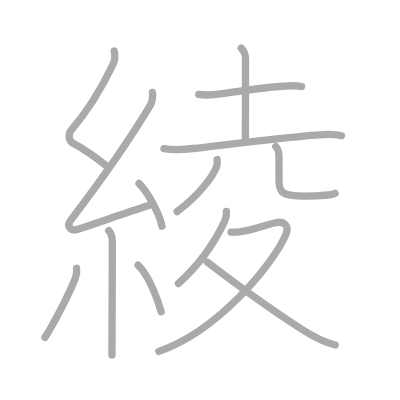
t = 0.00 s
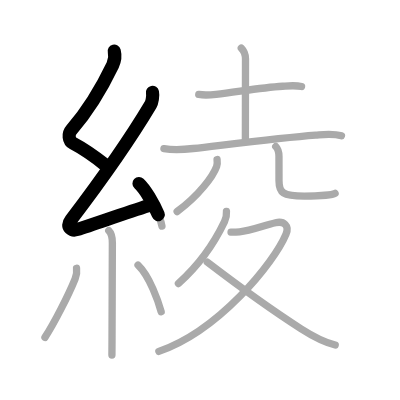
t = 2.75 s
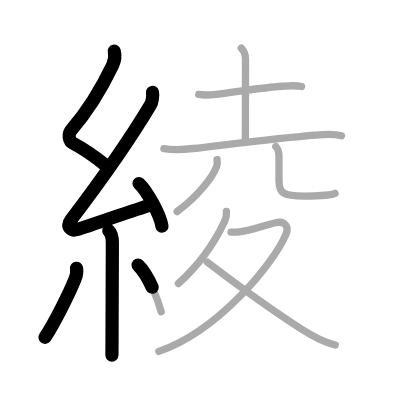
t = 5.50 s
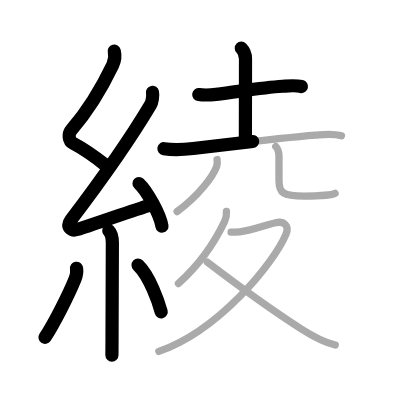
t = 8.50 s
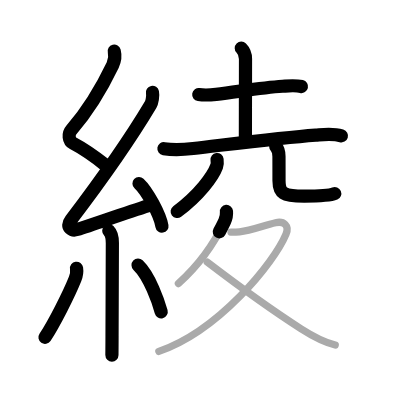
t = 11.25 s
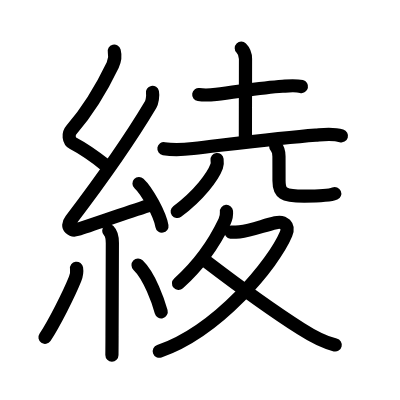
t = 14.00 s

The animated SVG that drew these frames (rendered in a browser with its animation timeline set to each time). Animation: 14 SMIL elements (animate=14); one cycle of 14.00 s.

<?xml version="1.0" standalone="no"?>
<!DOCTYPE svg PUBLIC "-//W3C//DTD SVG 1.1//EN"   "http://www.w3.org/Graphics/SVG/1.1/DTD/svg11.dtd">
<svg width="400px" height="400px"  version="1.1" xmlns="http://www.w3.org/2000/svg">
  <defs>
    <marker id="Triangle" viewBox="0 0 10 10" refX="0" refY="5" markerUnits="strokeWidth" markerWidth="3" style="stroke-opacity:0%;fill:#aaaaaa;" markerHeight="2" orient="auto">
      <path d="M 0 0 L 10 5 L 0 10 z" />
    </marker>
    
    <marker id="Arrow" viewBox="0 0 10 10" refX="5" refY="5" markerUnits="strokeWidth" markerWidth="1.8" style="stroke-opacity:0%;fill:#770000;" markerHeight="2" orient="auto">
      <path d="M 0 4 L 6 4 L 4 1 L 10 5 L 4 9 L 6 6 L 0 6 z" />
        <circle cx="5" cy="5" r="5" />
      </marker>
    
    <marker id="TriangleRed" viewBox="0 0 10 10" refX="0" refY="5" markerUnits="strokeWidth" markerWidth="3" style="stroke-opacity:0%;fill:#CC0000;" markerHeight="2" orient="auto">
      <path d="M 0 0 L 10 5 L 0 10 z" />
    </marker>
    
    <marker id="ArrowRed" viewBox="0 0 10 10" refX="5" refY="5" markerUnits="strokeWidth" markerWidth="1.8" style="stroke-opacity:0%;fill:#CC0000;" markerHeight="2" orient="auto">
      <path d="M 0 4 L 6 4 L 4 1 L 10 5 L 4 9 L 6 6 L 0 6 z" />
        <circle cx="5" cy="5" r="5" />
      </marker>
    
  </defs>
  
  <path style="fill:#ffffff; fill-opacity:100%; fill-rule:evenodd; stroke-width:0;" d="M 0 0 L 400px 0 L 400px 400px L 0 400px L 0 0" />

  <g transform="scale(3.6697247706422 3.6697247706422)">
<path style="fill:none; fill-opacity:0%; fill-rule:evenodd; stroke:#aaaaaa; stroke-opacity:100%; stroke-width: 1.5pt; stroke-linejoin:round; stroke-linecap:round;" d="M31.13 13.92c0.34 1.34 0.25 2.4-0.42 3.8c-2.83 5.9-6.45 12.15-11.3 17.72c-0.85 0.98-0.78 2.93 0.5 3.6c3.62 1.9 5.88 3.61 8.97 6.06"></path>
<path style="fill:none; fill-opacity:0%; fill-rule:evenodd; stroke:#aaaaaa; stroke-opacity:100%; stroke-width: 1.5pt; stroke-linejoin:round; stroke-linecap:round;" d="M41.55 25.18c0.2 0.95-0.13 2.71-0.5 3.34c-5.74 9.63-13.3 20.36-21.73 31.44c-1.59 2.1 0.46 2.98 1.65 2.59c5-1.61 13.28-4.55 19.54-6.53"></path>
<path style="fill:none; fill-opacity:0%; fill-rule:evenodd; stroke:#aaaaaa; stroke-opacity:100%; stroke-width: 1.5pt; stroke-linejoin:round; stroke-linecap:round;" d="M37.88 50c2.21 2.05 5.7 8.43 6.25 11.62"></path>
<path style="fill:none; fill-opacity:0%; fill-rule:evenodd; stroke:#aaaaaa; stroke-opacity:100%; stroke-width: 1.5pt; stroke-linejoin:round; stroke-linecap:round;" d="M29.64 62.87c0.75 0.75 0.98 1.51 0.98 3.34c0 7.42-0.09 17.79-0.09 25.29c0 2.96-0.03 4.1-0.03 5.25"></path>
<path style="fill:none; fill-opacity:0%; fill-rule:evenodd; stroke:#aaaaaa; stroke-opacity:100%; stroke-width: 1.5pt; stroke-linejoin:round; stroke-linecap:round;" d="M20.86 73.1c0.14 0.92-0.13 2.22-0.39 2.88c-1.72 4.28-5.78 12.28-8.22 15.95"></path>
<path style="fill:none; fill-opacity:0%; fill-rule:evenodd; stroke:#aaaaaa; stroke-opacity:100%; stroke-width: 1.5pt; stroke-linejoin:round; stroke-linecap:round;" d="M37.62 72.25c3.15 3.01 5.57 10 6.3 12.72"></path>
<path style="fill:none; fill-opacity:0%; fill-rule:evenodd; stroke:#aaaaaa; stroke-opacity:100%; stroke-width: 1.5pt; stroke-linejoin:round; stroke-linecap:round;" d="M54.16 25.75c1.59 0.25 3.25 0.13 4.73-0.04c5.83-0.67 12.23-1.84 18.11-2.21c1.71-0.11 3.48-0.31 5.17 0.08"></path>
<path style="fill:none; fill-opacity:0%; fill-rule:evenodd; stroke:#aaaaaa; stroke-opacity:100%; stroke-width: 1.5pt; stroke-linejoin:round; stroke-linecap:round;" d="M65.75 13.12c0.69 0.69 1.15 1.46 1.15 2.94c0 4.65-0.03 14.95-0.03 21.95"></path>
<path style="fill:none; fill-opacity:0%; fill-rule:evenodd; stroke:#aaaaaa; stroke-opacity:100%; stroke-width: 1.5pt; stroke-linejoin:round; stroke-linecap:round;" d="M44.67 40.51c3.08 0.49 5.55 0.24 7.97-0.04c10.2-1.18 23.96-2.94 33.37-3.65c2.39-0.18 4.71-0.5 7.04 0.19"></path>
<path style="fill:none; fill-opacity:0%; fill-rule:evenodd; stroke:#aaaaaa; stroke-opacity:100%; stroke-width: 1.5pt; stroke-linejoin:round; stroke-linecap:round;" d="M59.15 43.47c0.06 0.47 0.13 1.21-0.12 1.88c-0.97 2.67-4.74 7.82-10.76 12.3"></path>
<path style="fill:none; fill-opacity:0%; fill-rule:evenodd; stroke:#aaaaaa; stroke-opacity:100%; stroke-width: 1.5pt; stroke-linejoin:round; stroke-linecap:round;" d="M75.14 39.92c0.72 0.72 0.88 1.33 0.88 2.71c0 3.16 0.01 4.47 0.01 6.62c0 3.26 0.97 4.2 6.88 4.2c4.25 0 7.81-0.4 8.4-0.76"></path>
<path style="fill:none; fill-opacity:0%; fill-rule:evenodd; stroke:#aaaaaa; stroke-opacity:100%; stroke-width: 1.5pt; stroke-linejoin:round; stroke-linecap:round;" d="M61.71 57.62c0.1 1.12-0.04 1.76-0.53 2.78c-1.93 4.05-5.64 10.67-12.56 16.85"></path>
<path style="fill:none; fill-opacity:0%; fill-rule:evenodd; stroke:#aaaaaa; stroke-opacity:100%; stroke-width: 1.5pt; stroke-linejoin:round; stroke-linecap:round;" d="M62.96 63.25c0.25 0.03 1.59-0.01 2.31-0.08c3.18-0.31 6.47-1.69 9.81-2.47c2.29-0.54 3.81 0.8 2.86 3.08c-3.32 7.96-18.42 26.38-34.65 31.97"></path>
<path style="fill:none; fill-opacity:0%; fill-rule:evenodd; stroke:#aaaaaa; stroke-opacity:100%; stroke-width: 1.5pt; stroke-linejoin:round; stroke-linecap:round;" d="M56.49 71.44C61 74.88 73.37 84.05 82 89.58c2.93 1.88 6.13 3.67 9.35 4.42"></path>

<path style="fill:none; fill-opacity:0%; fill-rule:evenodd; stroke:#000000; stroke-opacity:100%; stroke-width: 2.7pt; stroke-linejoin:round; stroke-linecap:round;" d="M31.13 13.92c0.34 1.34 0.25 2.4-0.42 3.8c-2.83 5.9-6.45 12.15-11.3 17.72c-0.85 0.98-0.78 2.93 0.5 3.6c3.62 1.9 5.88 3.61 8.97 6.06" pathLength="100" stroke-dashoffset="100" stroke-dasharray="100 105"><animate id="dashAnim1" attributeName="stroke-dashoffset" from="100" to="0" dur="1s" calcMode="linear" fill="freeze"/></path>
<path style="fill:none; fill-opacity:0%; fill-rule:evenodd; stroke:#000000; stroke-opacity:100%; stroke-width: 2.7pt; stroke-linejoin:round; stroke-linecap:round;" d="M41.55 25.18c0.2 0.95-0.13 2.71-0.5 3.34c-5.74 9.63-13.3 20.36-21.73 31.44c-1.59 2.1 0.46 2.98 1.65 2.59c5-1.61 13.28-4.55 19.54-6.53" pathLength="100" stroke-dashoffset="100" stroke-dasharray="100 105"><animate id="dashAnim2" attributeName="stroke-dashoffset" from="100" to="0" dur="1s" calcMode="linear" begin="dashAnim1.end" fill="freeze"/></path>
<path style="fill:none; fill-opacity:0%; fill-rule:evenodd; stroke:#000000; stroke-opacity:100%; stroke-width: 2.7pt; stroke-linejoin:round; stroke-linecap:round;" d="M37.88 50c2.21 2.05 5.7 8.43 6.25 11.62" pathLength="100" stroke-dashoffset="100" stroke-dasharray="100 105"><animate id="dashAnim3" attributeName="stroke-dashoffset" from="100" to="0" dur="1s" calcMode="linear" begin="dashAnim2.end" fill="freeze"/></path>
<path style="fill:none; fill-opacity:0%; fill-rule:evenodd; stroke:#000000; stroke-opacity:100%; stroke-width: 2.7pt; stroke-linejoin:round; stroke-linecap:round;" d="M29.64 62.87c0.75 0.75 0.98 1.51 0.98 3.34c0 7.42-0.09 17.79-0.09 25.29c0 2.96-0.03 4.1-0.03 5.25" pathLength="100" stroke-dashoffset="100" stroke-dasharray="100 105"><animate id="dashAnim4" attributeName="stroke-dashoffset" from="100" to="0" dur="1s" calcMode="linear" begin="dashAnim3.end" fill="freeze"/></path>
<path style="fill:none; fill-opacity:0%; fill-rule:evenodd; stroke:#000000; stroke-opacity:100%; stroke-width: 2.7pt; stroke-linejoin:round; stroke-linecap:round;" d="M20.86 73.1c0.14 0.92-0.13 2.22-0.39 2.88c-1.72 4.28-5.78 12.28-8.22 15.95" pathLength="100" stroke-dashoffset="100" stroke-dasharray="100 105"><animate id="dashAnim5" attributeName="stroke-dashoffset" from="100" to="0" dur="1s" calcMode="linear" begin="dashAnim4.end" fill="freeze"/></path>
<path style="fill:none; fill-opacity:0%; fill-rule:evenodd; stroke:#000000; stroke-opacity:100%; stroke-width: 2.7pt; stroke-linejoin:round; stroke-linecap:round;" d="M37.62 72.25c3.15 3.01 5.57 10 6.3 12.72" pathLength="100" stroke-dashoffset="100" stroke-dasharray="100 105"><animate id="dashAnim6" attributeName="stroke-dashoffset" from="100" to="0" dur="1s" calcMode="linear" begin="dashAnim5.end" fill="freeze"/></path>
<path style="fill:none; fill-opacity:0%; fill-rule:evenodd; stroke:#000000; stroke-opacity:100%; stroke-width: 2.7pt; stroke-linejoin:round; stroke-linecap:round;" d="M54.16 25.75c1.59 0.25 3.25 0.13 4.73-0.04c5.83-0.67 12.23-1.84 18.11-2.21c1.71-0.11 3.48-0.31 5.17 0.08" pathLength="100" stroke-dashoffset="100" stroke-dasharray="100 105"><animate id="dashAnim7" attributeName="stroke-dashoffset" from="100" to="0" dur="1s" calcMode="linear" begin="dashAnim6.end" fill="freeze"/></path>
<path style="fill:none; fill-opacity:0%; fill-rule:evenodd; stroke:#000000; stroke-opacity:100%; stroke-width: 2.7pt; stroke-linejoin:round; stroke-linecap:round;" d="M65.75 13.12c0.69 0.69 1.15 1.46 1.15 2.94c0 4.65-0.03 14.95-0.03 21.95" pathLength="100" stroke-dashoffset="100" stroke-dasharray="100 105"><animate id="dashAnim8" attributeName="stroke-dashoffset" from="100" to="0" dur="1s" calcMode="linear" begin="dashAnim7.end" fill="freeze"/></path>
<path style="fill:none; fill-opacity:0%; fill-rule:evenodd; stroke:#000000; stroke-opacity:100%; stroke-width: 2.7pt; stroke-linejoin:round; stroke-linecap:round;" d="M44.67 40.51c3.08 0.49 5.55 0.24 7.97-0.04c10.2-1.18 23.96-2.94 33.37-3.65c2.39-0.18 4.71-0.5 7.04 0.19" pathLength="100" stroke-dashoffset="100" stroke-dasharray="100 105"><animate id="dashAnim9" attributeName="stroke-dashoffset" from="100" to="0" dur="1s" calcMode="linear" begin="dashAnim8.end" fill="freeze"/></path>
<path style="fill:none; fill-opacity:0%; fill-rule:evenodd; stroke:#000000; stroke-opacity:100%; stroke-width: 2.7pt; stroke-linejoin:round; stroke-linecap:round;" d="M59.15 43.47c0.06 0.47 0.13 1.21-0.12 1.88c-0.97 2.67-4.74 7.82-10.76 12.3" pathLength="100" stroke-dashoffset="100" stroke-dasharray="100 105"><animate id="dashAnim10" attributeName="stroke-dashoffset" from="100" to="0" dur="1s" calcMode="linear" begin="dashAnim9.end" fill="freeze"/></path>
<path style="fill:none; fill-opacity:0%; fill-rule:evenodd; stroke:#000000; stroke-opacity:100%; stroke-width: 2.7pt; stroke-linejoin:round; stroke-linecap:round;" d="M75.14 39.92c0.72 0.72 0.88 1.33 0.88 2.71c0 3.16 0.01 4.47 0.01 6.62c0 3.26 0.97 4.2 6.88 4.2c4.25 0 7.81-0.4 8.4-0.76" pathLength="100" stroke-dashoffset="100" stroke-dasharray="100 105"><animate id="dashAnim11" attributeName="stroke-dashoffset" from="100" to="0" dur="1s" calcMode="linear" begin="dashAnim10.end" fill="freeze"/></path>
<path style="fill:none; fill-opacity:0%; fill-rule:evenodd; stroke:#000000; stroke-opacity:100%; stroke-width: 2.7pt; stroke-linejoin:round; stroke-linecap:round;" d="M61.71 57.62c0.1 1.12-0.04 1.76-0.53 2.78c-1.93 4.05-5.64 10.67-12.56 16.85" pathLength="100" stroke-dashoffset="100" stroke-dasharray="100 105"><animate id="dashAnim12" attributeName="stroke-dashoffset" from="100" to="0" dur="1s" calcMode="linear" begin="dashAnim11.end" fill="freeze"/></path>
<path style="fill:none; fill-opacity:0%; fill-rule:evenodd; stroke:#000000; stroke-opacity:100%; stroke-width: 2.7pt; stroke-linejoin:round; stroke-linecap:round;" d="M62.96 63.25c0.25 0.03 1.59-0.01 2.31-0.08c3.18-0.31 6.47-1.69 9.81-2.47c2.29-0.54 3.81 0.8 2.86 3.08c-3.32 7.96-18.42 26.38-34.65 31.97" pathLength="100" stroke-dashoffset="100" stroke-dasharray="100 105"><animate id="dashAnim13" attributeName="stroke-dashoffset" from="100" to="0" dur="1s" calcMode="linear" begin="dashAnim12.end" fill="freeze"/></path>
<path style="fill:none; fill-opacity:0%; fill-rule:evenodd; stroke:#000000; stroke-opacity:100%; stroke-width: 2.7pt; stroke-linejoin:round; stroke-linecap:round;" d="M56.49 71.44C61 74.88 73.37 84.05 82 89.58c2.93 1.88 6.13 3.67 9.35 4.42" pathLength="100" stroke-dashoffset="100" stroke-dasharray="100 105"><animate id="dashAnim14" attributeName="stroke-dashoffset" from="100" to="0" dur="1s" calcMode="linear" begin="dashAnim13.end" fill="freeze"/></path>

</g>

</svg>  
          
